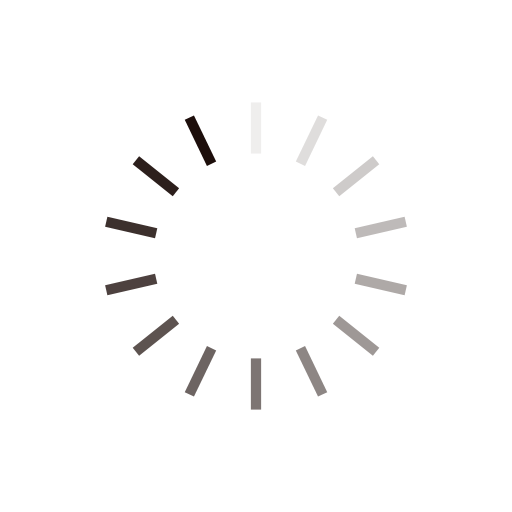
t = 0.00 s
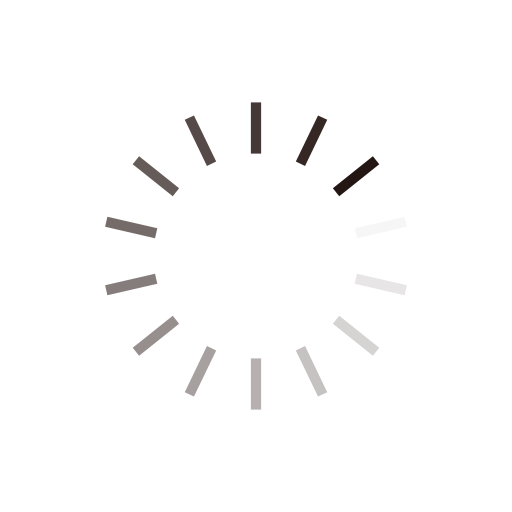
t = 0.25 s
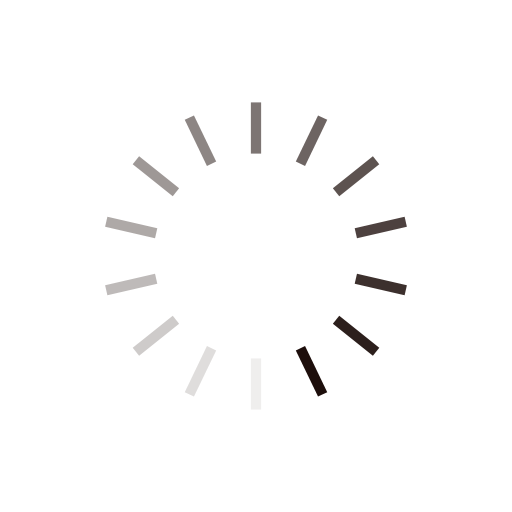
t = 0.50 s
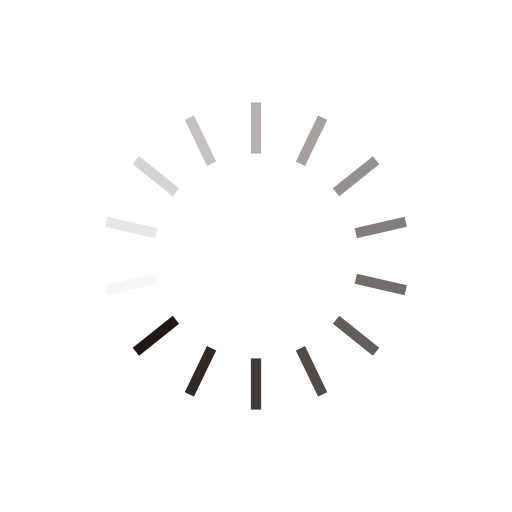
t = 0.75 s

The animated SVG that drew these frames (rendered in a browser with its animation timeline set to each time). Animation: 14 SMIL elements (animate=14); one cycle of 1.00 s, repeats indefinitely.

<svg xmlns="http://www.w3.org/2000/svg" xmlns:xlink="http://www.w3.org/1999/xlink" style="margin: auto; background: rgba(0, 0, 0, 0) none repeat scroll 0% 0%; display: block; shape-rendering: auto;" width="200px" height="200px" viewBox="0 0 100 100" preserveAspectRatio="xMidYMid">
<g transform="rotate(0 50 50)">
  <rect x="49" y="20" rx="0" ry="0" width="2" height="10" fill="#1d0e0b">
    <animate attributeName="opacity" values="1;0" keyTimes="0;1" dur="1s" begin="-0.9285714285714286s" repeatCount="indefinite"/>
  </rect>
</g><g transform="rotate(25.714285714285715 50 50)">
  <rect x="49" y="20" rx="0" ry="0" width="2" height="10" fill="#1d0e0b">
    <animate attributeName="opacity" values="1;0" keyTimes="0;1" dur="1s" begin="-0.8571428571428571s" repeatCount="indefinite"/>
  </rect>
</g><g transform="rotate(51.42857142857143 50 50)">
  <rect x="49" y="20" rx="0" ry="0" width="2" height="10" fill="#1d0e0b">
    <animate attributeName="opacity" values="1;0" keyTimes="0;1" dur="1s" begin="-0.7857142857142857s" repeatCount="indefinite"/>
  </rect>
</g><g transform="rotate(77.14285714285714 50 50)">
  <rect x="49" y="20" rx="0" ry="0" width="2" height="10" fill="#1d0e0b">
    <animate attributeName="opacity" values="1;0" keyTimes="0;1" dur="1s" begin="-0.7142857142857143s" repeatCount="indefinite"/>
  </rect>
</g><g transform="rotate(102.85714285714286 50 50)">
  <rect x="49" y="20" rx="0" ry="0" width="2" height="10" fill="#1d0e0b">
    <animate attributeName="opacity" values="1;0" keyTimes="0;1" dur="1s" begin="-0.6428571428571429s" repeatCount="indefinite"/>
  </rect>
</g><g transform="rotate(128.57142857142858 50 50)">
  <rect x="49" y="20" rx="0" ry="0" width="2" height="10" fill="#1d0e0b">
    <animate attributeName="opacity" values="1;0" keyTimes="0;1" dur="1s" begin="-0.5714285714285714s" repeatCount="indefinite"/>
  </rect>
</g><g transform="rotate(154.28571428571428 50 50)">
  <rect x="49" y="20" rx="0" ry="0" width="2" height="10" fill="#1d0e0b">
    <animate attributeName="opacity" values="1;0" keyTimes="0;1" dur="1s" begin="-0.5s" repeatCount="indefinite"/>
  </rect>
</g><g transform="rotate(180 50 50)">
  <rect x="49" y="20" rx="0" ry="0" width="2" height="10" fill="#1d0e0b">
    <animate attributeName="opacity" values="1;0" keyTimes="0;1" dur="1s" begin="-0.42857142857142855s" repeatCount="indefinite"/>
  </rect>
</g><g transform="rotate(205.71428571428572 50 50)">
  <rect x="49" y="20" rx="0" ry="0" width="2" height="10" fill="#1d0e0b">
    <animate attributeName="opacity" values="1;0" keyTimes="0;1" dur="1s" begin="-0.35714285714285715s" repeatCount="indefinite"/>
  </rect>
</g><g transform="rotate(231.42857142857142 50 50)">
  <rect x="49" y="20" rx="0" ry="0" width="2" height="10" fill="#1d0e0b">
    <animate attributeName="opacity" values="1;0" keyTimes="0;1" dur="1s" begin="-0.2857142857142857s" repeatCount="indefinite"/>
  </rect>
</g><g transform="rotate(257.14285714285717 50 50)">
  <rect x="49" y="20" rx="0" ry="0" width="2" height="10" fill="#1d0e0b">
    <animate attributeName="opacity" values="1;0" keyTimes="0;1" dur="1s" begin="-0.21428571428571427s" repeatCount="indefinite"/>
  </rect>
</g><g transform="rotate(282.85714285714283 50 50)">
  <rect x="49" y="20" rx="0" ry="0" width="2" height="10" fill="#1d0e0b">
    <animate attributeName="opacity" values="1;0" keyTimes="0;1" dur="1s" begin="-0.14285714285714285s" repeatCount="indefinite"/>
  </rect>
</g><g transform="rotate(308.57142857142856 50 50)">
  <rect x="49" y="20" rx="0" ry="0" width="2" height="10" fill="#1d0e0b">
    <animate attributeName="opacity" values="1;0" keyTimes="0;1" dur="1s" begin="-0.07142857142857142s" repeatCount="indefinite"/>
  </rect>
</g><g transform="rotate(334.2857142857143 50 50)">
  <rect x="49" y="20" rx="0" ry="0" width="2" height="10" fill="#1d0e0b">
    <animate attributeName="opacity" values="1;0" keyTimes="0;1" dur="1s" begin="0s" repeatCount="indefinite"/>
  </rect>
</g>
</svg>
